Labelled photos from "processed", an image-classification folder in Premanshu-Kumar/Pancreatic-Cancer-Detection-Using-Transfer-Learning. The possible labels are: cancerous, normal.

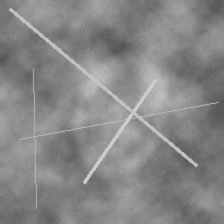
Label: normal

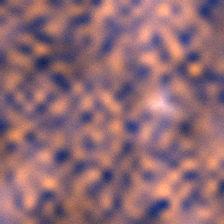
Label: cancerous

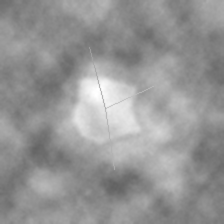
Label: cancerous

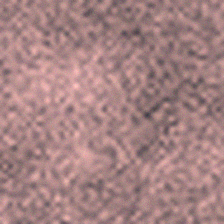
Label: normal

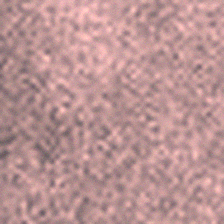
Label: normal

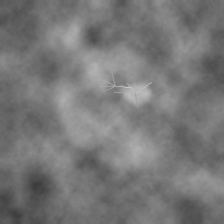
Label: cancerous
